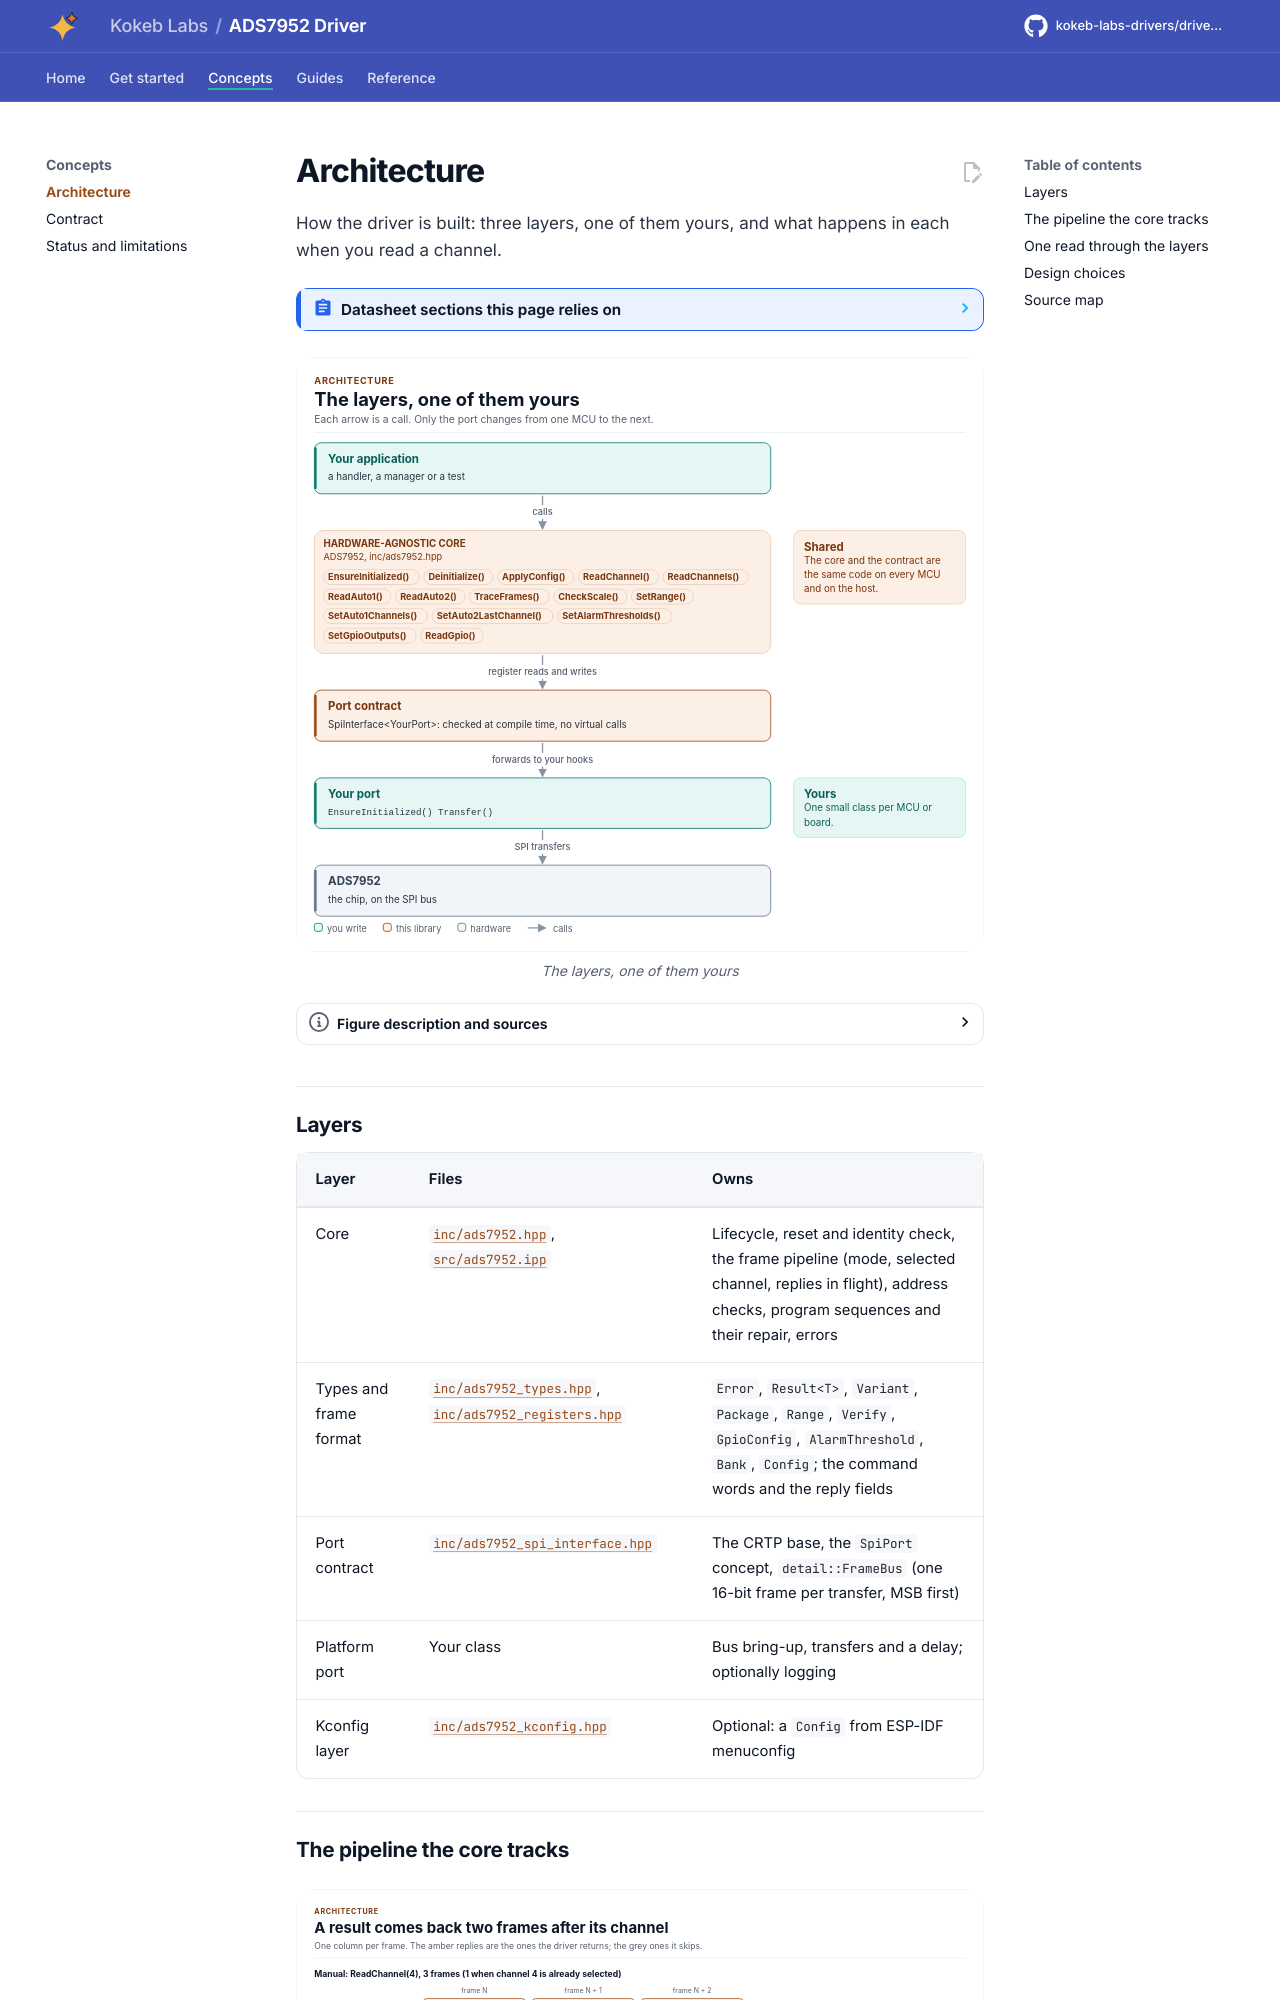

repository: kokeb-labs-drivers/driver-ads7952 · page: dev/architecture/index.html · generator: mkdocs

# Architecture

How the driver is built: three layers, one of them yours, and what happens in each when you read a channel.

<!-- generated: datasheet-refs -->
??? abstract "Datasheet sections this page relies on"

    From Texas Instruments SLAS605 C:

    - Frame, reply word, GPIO refresh and alarm timing: 8.1 Overview, [p. 28](https://www.ti.com/lit/ds/symlink/ads7952.pdf#page=28)
    - Manual mode and the two-frame read latency: 8.4.4 Operating in Manual Mode, Figures 50 and 51, Table 1, [p. 31](https://www.ti.com/lit/ds/symlink/ads7952.pdf#page=31)
    - Auto-1 mode and its program register: 8.4.5 Operating in Auto-1 Mode, Figures 52 to 54, Tables 2 to 4, [p. 34](https://www.ti.com/lit/ds/symlink/ads7952.pdf#page=34)
    - The "continue" word: 8.4.7 Continued Operation in a Selected Mode, Table 7, [p. 41](https://www.ti.com/lit/ds/symlink/ads7952.pdf#page=41)

    All of them, with the driver API for each: [Datasheet map](datasheet.md).
<!-- /generated -->

<!-- figure: driver-layers -->
<picture>
  <source media="(prefers-color-scheme: dark)" srcset="diagrams/driver-layers.dark.svg">
  <img src="diagrams/driver-layers.svg"
    alt="Layer diagram: your application calls the ADS7952 core, which sends register reads and writes
    through the SPI port contract to the port class you write, which drives the chip; the core and the
    contract are the same on every MCU.">
</picture>
<!-- /figure -->

## Layers

| Layer | Files | Owns |
| --- | --- | --- |
| Core | [`inc/ads7952.hpp`](../inc/ads7952.hpp), [`src/ads7952.ipp`](../src/ads7952.ipp) | Lifecycle, reset and identity check, the frame pipeline (mode, selected channel, replies in flight), address checks, program sequences and their repair, errors |
| Types and frame format | [`inc/ads7952_types.hpp`](../inc/ads7952_types.hpp), [`inc/ads7952_registers.hpp`](../inc/ads7952_registers.hpp) | `Error`, `Result<T>`, `Variant`, `Package`, `Range`, `Verify`, `GpioConfig`, `AlarmThreshold`, `Bank`, `Config`; the command words and the reply fields |
| Port contract | [`inc/ads7952_spi_interface.hpp`](../inc/ads7952_spi_interface.hpp) | The CRTP base, the `SpiPort` concept, `detail::FrameBus` (one 16-bit frame per transfer, MSB first) |
| Platform port | Your class | Bus bring-up, transfers and a delay; optionally logging |
| Kconfig layer | [`inc/ads7952_kconfig.hpp`](../inc/ads7952_kconfig.hpp) | Optional: a `Config` from ESP-IDF menuconfig |
